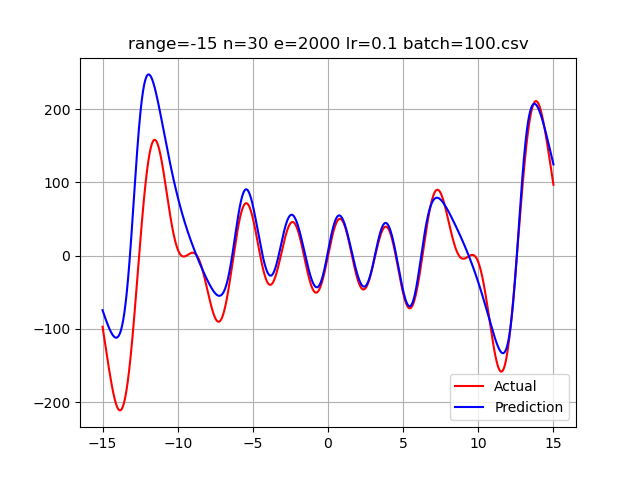

Source data for this figure (header and first rows):
-15.0, -96.913182830708205315, -74.33729947964362
-14.99, -98.27, -74.95
-14.98, -99.64, -75.56
-14.97, -101, -76.17
-14.96, -102.4, -76.78
-14.95, -103.7, -77.39
-14.94, -105.1, -77.99
-14.93, -106.5, -78.6
-14.92, -107.8, -79.2
-14.91, -109.2, -79.8
-14.9, -110.5, -80.4
-14.89, -111.9, -80.99
-14.88, -113.3, -81.58
-14.87, -114.6, -82.18
-14.86, -116, -82.76
-14.85, -117.4, -83.35
-14.84, -118.7, -83.93
-14.83, -120.1, -84.52
-14.82, -121.4, -85.09
-14.81, -122.8, -85.67
-14.8, -124.2, -86.24
-14.79, -125.5, -86.81
-14.78, -126.9, -87.38
-14.77, -128.2, -87.94
-14.76, -129.6, -88.51
-14.75, -130.9, -89.06
-14.74, -132.3, -89.62
-14.73, -133.6, -90.17
-14.72, -135, -90.72
-14.71, -136.3, -91.26
-14.7, -137.6, -91.8
-14.69, -139, -92.34
-14.68, -140.3, -92.87
-14.67, -141.6, -93.4
-14.66, -143, -93.92
-14.65, -144.3, -94.44
-14.64, -145.6, -94.96
-14.63, -146.9, -95.47
-14.62, -148.2, -95.98
-14.61, -149.5, -96.48
-14.6, -150.8, -96.98
-14.59, -152.1, -97.47
-14.58, -153.4, -97.96
-14.57, -154.7, -98.44
-14.56, -155.9, -98.92
-14.55, -157.2, -99.39
-14.54, -158.4, -99.85
-14.53, -159.7, -100.3
-14.52, -160.9, -100.8
-14.51, -162.2, -101.2
-14.5, -163.4, -101.7
-14.49, -164.6, -102.1
-14.48, -165.8, -102.5
-14.47, -167, -102.9
-14.46, -168.2, -103.4
-14.45, -169.4, -103.8
-14.44, -170.6, -104.2
-14.43, -171.7, -104.6
-14.42, -172.9, -104.9
-14.41, -174, -105.3
-14.4, -175.2, -105.7
... 2,939 more rows
